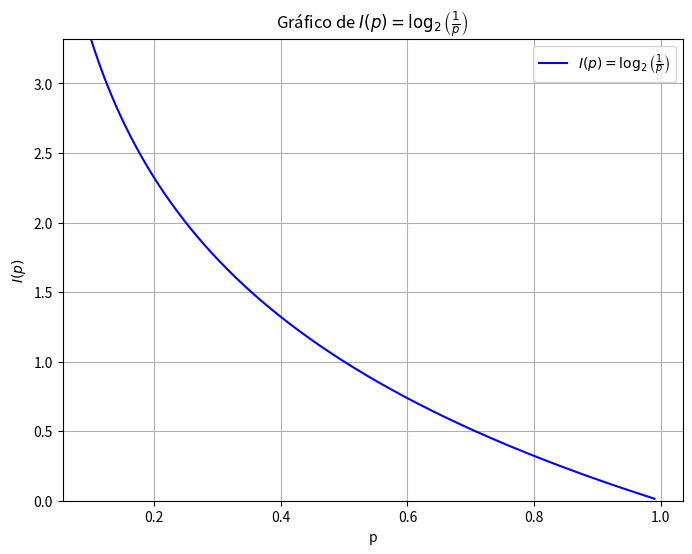

This figure's Python source:
import numpy as np
import matplotlib.pyplot as plt

# Crear un rango de valores para x menores a 1 para que log2(1/x) sea positivo
x = np.linspace(0.1, 0.99, 400)  # Rango de 0.1 a 0.99 para asegurar I(x) > 0

# Calcular logaritmo base 2 de 1/x, que es equivalente a -log2(x)
y = -np.log2(x)

# Graficar
plt.figure(figsize=(8,6))
plt.plot(x, y, label=r'$I(p) = \log_2\left(\frac{1}{p}\right)$', color='blue')

# Agregar título y etiquetas
plt.title(r'Gráfico de $I(p) = \log_2\left(\frac{1}{p}\right)$')
plt.xlabel('p')
plt.ylabel('$I(p)$')

# Limitar los ejes para mostrar solo valores positivos de I(x)
plt.ylim(0, np.max(y))

# Mostrar cuadrícula y leyenda
plt.legend()
plt.grid(True)

# Mostrar gráfico
plt.show()

